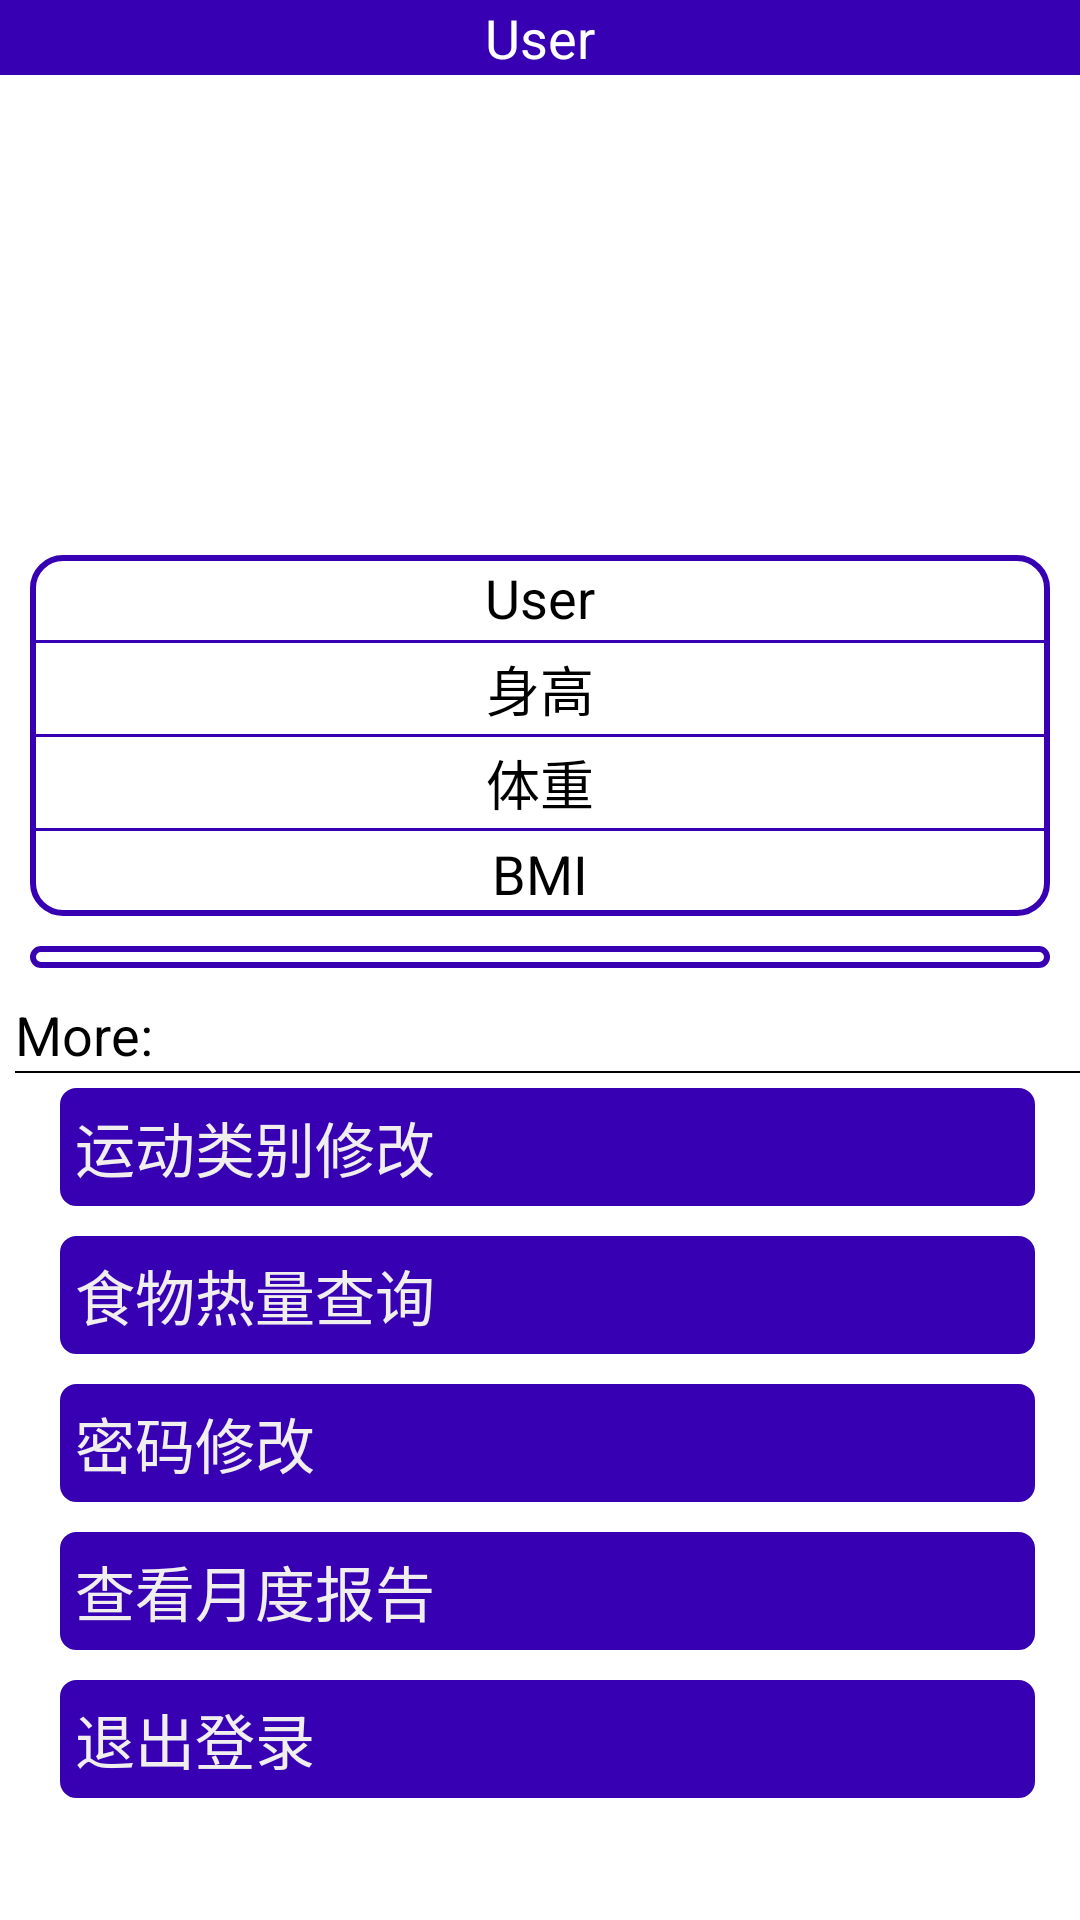

Reconstruct the res/layout file that produces this screen, plus the resources it refers to.
<!-- AndroidManifest.xml: application theme Theme.SportTips -->
<!-- res/layout/fragment_notifications.xml -->
<?xml version="1.0" encoding="utf-8"?>
<LinearLayout xmlns:android="http://schemas.android.com/apk/res/android"
    xmlns:app="http://schemas.android.com/apk/res-auto"
    xmlns:tools="http://schemas.android.com/tools"
    android:orientation="vertical"
    android:layout_width="match_parent"
    android:layout_height="match_parent"
    tools:context=".ui.notifications.NotificationsFragment">
    <TextView
        android:gravity="center"
        android:textColor="#FFFFFF"
        android:textSize="18dp"
        android:text="User"
        android:background="@color/colorPrimary"
        android:layout_width="match_parent"
        android:layout_height="25dp"/>
    <LinearLayout
        android:orientation="vertical"
        android:layout_weight="1"
        android:layout_width="match_parent"
        android:layout_height="match_parent">
        <RelativeLayout
            android:padding="5dp"
            android:layout_width="match_parent"
            android:layout_height="wrap_content">

            <ImageView
                android:layout_width="150dp"
                android:layout_height="150dp"
                android:layout_centerInParent="true"
                android:layout_gravity="center"
                android:background="@drawable/app_icon" />
            <ImageView
                android:id="@+id/input"
                android:layout_width="25dp"
                android:layout_height="25dp"
                android:layout_alignParentRight="true"
                android:layout_gravity="center"
                android:background="@drawable/input" />
        </RelativeLayout>
        <FrameLayout
            android:paddingLeft="10dp"
            android:paddingRight="10dp"
            android:layout_width="match_parent"
            android:layout_height="wrap_content">
        <LinearLayout
            android:background="@drawable/edittext_bg"
            android:orientation="vertical"
            android:layout_width="match_parent"
            android:layout_height="wrap_content">
            <TextView
                android:padding="2dp"
                android:id="@+id/user_name"
                android:textColor="#000000"
                android:textSize="18dp"
                android:gravity="center"
                android:text="User"
                android:layout_width="match_parent"
                android:layout_height="wrap_content"/>
            <View
                android:background="@color/colorPrimary"
                android:layout_width="match_parent"
                android:layout_height="1dp"/>
            <TextView
                android:padding="2dp"
                android:id="@+id/user_height"
                android:textColor="#000000"
                android:textSize="18dp"
                android:gravity="center"
                android:text="身高"
                android:layout_width="match_parent"
                android:layout_height="wrap_content"/>
            <View
                android:background="@color/colorPrimary"
                android:layout_width="match_parent"
                android:layout_height="1dp"/>
            <TextView

                android:padding="2dp"
                android:id="@+id/user_weight"
                android:textColor="#000000"
                android:textSize="18dp"
                android:gravity="center"
                android:text="体重"
                android:layout_width="match_parent"
                android:layout_height="wrap_content"/>
            <View
                android:background="@color/colorPrimary"
                android:layout_width="match_parent"
                android:layout_height="1dp"/>
            <TextView
                android:padding="2dp"
                android:id="@+id/user_bmi"
                android:textColor="#000000"
                android:textSize="18dp"
                android:gravity="center"
                android:text="BMI"
                android:layout_width="match_parent"
                android:layout_height="wrap_content"/>
        </LinearLayout>
        </FrameLayout>
        <FrameLayout
            android:padding="10dp"
            android:layout_width="match_parent"
            android:layout_height="wrap_content">
        <TextView
            android:textColor="#000000"
            android:padding="2dp"
            android:background="@drawable/edittext_bg"
            android:id="@+id/user_advice"
            android:textSize="20dp"
            android:gravity="center"
            android:text="意见"
            android:layout_width="match_parent"
            android:layout_height="wrap_content"/>
        </FrameLayout>
    </LinearLayout>

    <LinearLayout
        android:paddingLeft="5dp"
        android:layout_weight="1"
        android:orientation="vertical"
        android:layout_width="match_parent"
        android:layout_height="match_parent">
        <TextView
            android:textSize="18dp"
            android:textColor="#000000"
            android:text="More:"
            android:layout_width="wrap_content"
            android:layout_height="wrap_content"/>
        <View
            android:background="#000000"
            android:layout_width="match_parent"
            android:layout_height="0.5dp"/>
        <FrameLayout
            android:paddingLeft="15dp"
            android:paddingRight="15dp"
            android:paddingTop="5dp"
            android:paddingBottom="5dp"
            android:layout_width="match_parent"
            android:layout_height="wrap_content">
            <TextView
                android:padding="5dp"
                android:background="@drawable/item_bg"
                android:id="@+id/update_yundongleibie"
                android:theme="@style/UserTextStyle"
                android:text="运动类别修改"
                android:layout_width="match_parent"
                android:layout_height="wrap_content">
            </TextView>
        </FrameLayout>
        <FrameLayout
            android:paddingLeft="15dp"
            android:paddingRight="15dp"
            android:paddingTop="5dp"
            android:paddingBottom="5dp"
            android:layout_width="match_parent"
            android:layout_height="wrap_content">
            <TextView
                android:padding="5dp"
                android:background="@drawable/item_bg"
                android:id="@+id/kaluli"
                android:theme="@style/UserTextStyle"
                android:text="食物热量查询"
                android:layout_width="match_parent"
                android:layout_height="wrap_content">

            </TextView>
        </FrameLayout>
        <FrameLayout
            android:paddingLeft="15dp"
            android:paddingRight="15dp"
            android:paddingTop="5dp"
            android:paddingBottom="5dp"
            android:layout_width="match_parent"
            android:layout_height="wrap_content">
            <TextView
                android:padding="5dp"
                android:background="@drawable/item_bg"
                android:id="@+id/update_password"
                android:theme="@style/UserTextStyle"
                android:text="密码修改"
                android:layout_width="match_parent"
                android:layout_height="wrap_content">
            </TextView>
        </FrameLayout>
        <FrameLayout
            android:paddingLeft="15dp"
            android:paddingRight="15dp"
            android:paddingTop="5dp"
            android:paddingBottom="5dp"
            android:layout_width="match_parent"
            android:layout_height="wrap_content">
            <TextView
                android:padding="5dp"
                android:background="@drawable/item_bg"
                android:id="@+id/month_baogao"
                android:theme="@style/UserTextStyle"
                android:text="查看月度报告"
                android:layout_width="match_parent"
                android:layout_height="wrap_content">

            </TextView>
        </FrameLayout>

        <FrameLayout
            android:paddingLeft="15dp"
            android:paddingRight="15dp"
            android:paddingTop="5dp"
            android:paddingBottom="5dp"
            android:layout_width="match_parent"
            android:layout_height="wrap_content">
            <TextView
                android:padding="5dp"
                android:id="@+id/exit_login"
                android:background="@drawable/item_bg"
                android:theme="@style/UserTextStyle"
                android:text="退出登录"
                android:layout_width="match_parent"
                android:layout_height="wrap_content">
            </TextView>
        </FrameLayout>
    </LinearLayout>
</LinearLayout>
<!-- resources referenced by this layout -->
<resources>
  <color name="colorPrimary">@color/purple_700</color>
  <!-- drawable edittext_bg (drawable-v24) -->
  <?xml version="1.0" encoding="utf-8"?>
  <layer-list xmlns:android="http://schemas.android.com/apk/res/android">
      <item>
          <shape android:shape="rectangle">
          <solid android:color="#FFFFFF" />
          <stroke
          android:width="2dp"
          android:color="#FF3700B3" />
          <corners android:radius="10dp"/>
      </shape>
  </item>
  </layer-list>
  <!-- drawable item_bg (drawable) -->
  <?xml version="1.0" encoding="utf-8"?>
  <layer-list xmlns:android="http://schemas.android.com/apk/res/android">
      <item>
          <shape android:shape="rectangle">
              <solid android:color="@color/colorPrimary" />
              <stroke
                  android:width="1dp"
                  android:color="@color/colorPrimary" />
              <corners android:radius="5dp"/>
          </shape>
      </item>
  </layer-list>
  <style name="UserTextStyle">
          <item name="android:textSize">20dp</item>
          <item name="android:textColor">#F1EEEE</item>
      </style>
  <style name="Theme.SportTips" parent="Theme.MaterialComponents.DayNight.NoActionBar">
          
          <item name="colorPrimary">@color/purple_500</item>
          <item name="colorPrimaryVariant">@color/purple_700</item>
          <item name="colorOnPrimary">@color/white</item>
          
          <item name="colorSecondary">@color/teal_200</item>
          <item name="colorSecondaryVariant">@color/teal_700</item>
          <item name="colorOnSecondary">@color/black</item>
          
          <item name="android:statusBarColor">?attr/colorPrimaryVariant</item>
          
      </style>
  <color name="purple_700">#FF3700B3</color>
  <color name="purple_500">#FF3700B3</color>
  <color name="white">#FFFFFFFF</color>
  <color name="teal_200">#FF03DAC5</color>
  <color name="teal_700">#FF018786</color>
  <color name="black">#FF000000</color>
</resources>
